Run: headless pygame with SDL's dummy video driver; simulated clock (each Clock.tick advances the game by its frame time, no real sleeping); random seed 0; keys injected as events and as key.get_pressed() state; no mouse input.
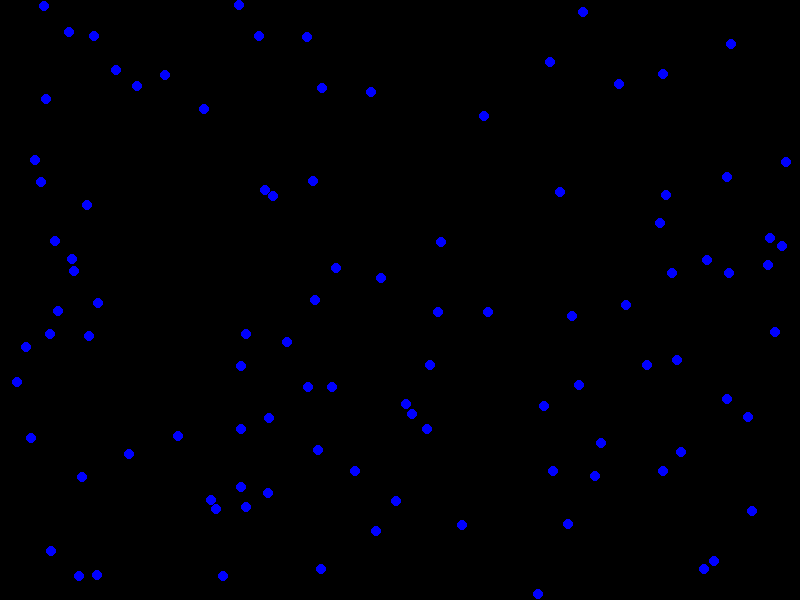
Frame 1 of 4 · flips 1–60 · no input
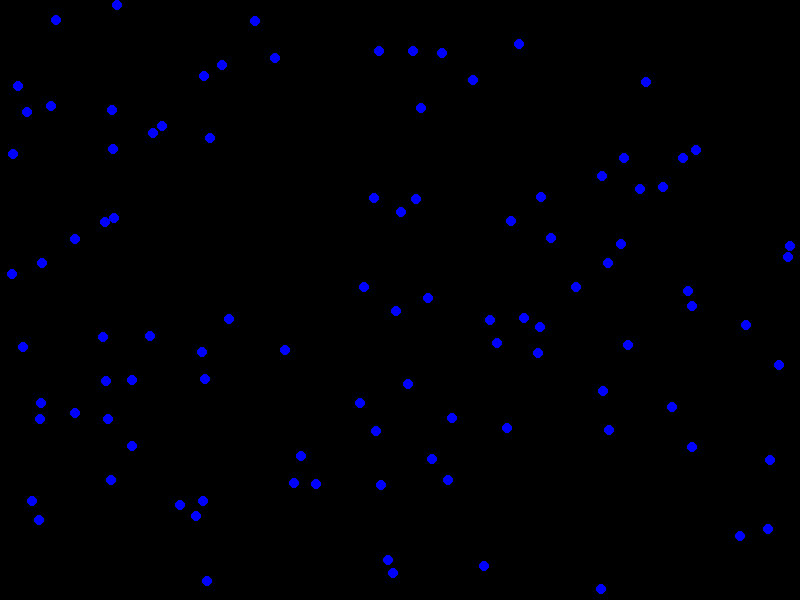
Frame 2 of 4 · flips 61–180 · tapped SPACE, RETURN · held RIGHT (→), D
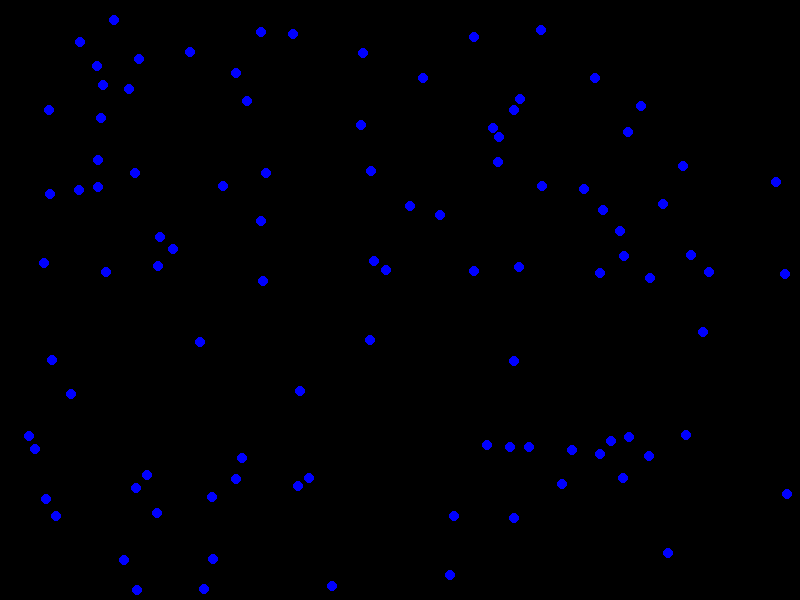
Frame 3 of 4 · flips 181–300 · held DOWN (↓), S
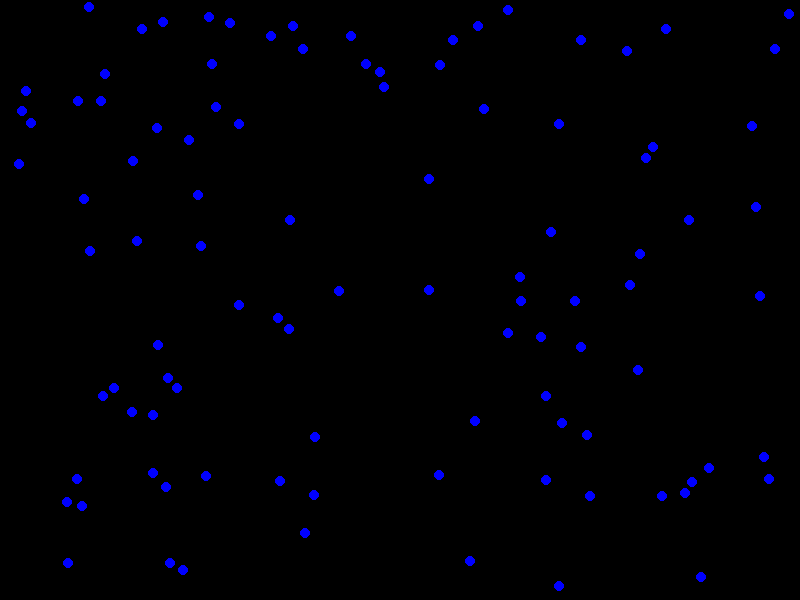
Frame 4 of 4 · flips 301–420 · held LEFT (←), A, UP (↑), W

The pygame program that drew these frames:

import pygame
import random
import math

# Initialize Pygame
pygame.init()

# Screen dimensions
WIDTH, HEIGHT = 800, 600
screen = pygame.display.set_mode((WIDTH, HEIGHT))
pygame.display.set_caption("2D Ideal Gas Simulation")

# Simulation parameters
NUM_PARTICLES = 100
TEMPERATURE = 300
PARTICLE_RADIUS = 5
MASS = 1
BOLTZMANN_CONSTANT = 1
VELOCITY_SCALE = 0.05

# Compute the average speed from temperature
average_speed = math.sqrt(2 * BOLTZMANN_CONSTANT * TEMPERATURE / MASS)

# Particle class
class Particle:
    def __init__(self, x, y, vx, vy, radius, mass):
        self.x = x
        self.y = y
        self.vx = vx
        self.vy = vy
        self.radius = radius
        self.mass = mass
        self.color = (0, 0, 255)

    def move(self):
        self.x += self.vx
        self.y += self.vy

    def wall_collision(self):
        # Collision with left or right wall
        if self.x - self.radius <= 0:
            self.vx *= -1
            self.x = self.radius
        elif self.x + self.radius >= WIDTH:
            self.vx *= -1
            self.x = WIDTH - self.radius
        # Collision with top or bottom wall
        if self.y - self.radius <= 0:
            self.vy *= -1
            self.y = self.radius
        elif self.y + self.radius >= HEIGHT:
            self.vy *= -1
            self.y = HEIGHT - self.radius

    def draw(self, screen):
        pygame.draw.circle(screen, self.color, (int(self.x), int(self.y)), self.radius)

# Collision handling function
def handle_collisions(particles):
    for i in range(len(particles)):
        p1 = particles[i]
        for j in range(i + 1, len(particles)):
            p2 = particles[j]
            dx = p2.x - p1.x
            dy = p2.y - p1.y
            distance = math.hypot(dx, dy)
            min_distance = p1.radius + p2.radius
            if distance < min_distance:
                # Overlap amount
                overlap = 0.5 * (min_distance - distance)
                # Adjust positions
                p1.x -= overlap * (dx) / distance
                p1.y -= overlap * (dy) / distance
                p2.x += overlap * (dx) / distance
                p2.y += overlap * (dy) / distance

                # Elastic collision dynamics
                nx = dx / distance
                ny = dy / distance
                tx = -ny
                ty = nx

                # Tangential velocities
                dpTan1 = p1.vx * tx + p1.vy * ty
                dpTan2 = p2.vx * tx + p2.vy * ty

                # Normal velocities
                dpNorm1 = p1.vx * nx + p1.vy * ny
                dpNorm2 = p2.vx * nx + p2.vy * ny

                # Calculate new velocities
                m1 = (dpNorm1 * (p1.mass - p2.mass) + 2 * p2.mass * dpNorm2) / (p1.mass + p2.mass)
                m2 = (dpNorm2 * (p2.mass - p1.mass) + 2 * p1.mass * dpNorm1) / (p1.mass + p2.mass)

                p1.vx = tx * dpTan1 + nx * m1
                p1.vy = ty * dpTan1 + ny * m1
                p2.vx = tx * dpTan2 + nx * m2
                p2.vy = ty * dpTan2 + ny * m2

# Particle initialization ensuring no overlaps
def create_particles():
    particles = []
    for _ in range(NUM_PARTICLES):
        while True:
            x = random.uniform(PARTICLE_RADIUS, WIDTH - PARTICLE_RADIUS)
            y = random.uniform(PARTICLE_RADIUS, HEIGHT - PARTICLE_RADIUS)
            if not any(math.hypot(p.x - x, p.y - y) < p.radius + PARTICLE_RADIUS for p in particles):
                break
        angle = random.uniform(0, 2 * math.pi)
        speed = random.gauss(average_speed, average_speed * 0.1) * VELOCITY_SCALE
        vx = speed * math.cos(angle)
        vy = speed * math.sin(angle)
        particles.append(Particle(x, y, vx, vy, PARTICLE_RADIUS, MASS))
    return particles

def main():
    clock = pygame.time.Clock()
    particles = create_particles()
    running = True

    while running:
        screen.fill((0, 0, 0))  # Clear screen

        for event in pygame.event.get():
            if event.type == pygame.QUIT:
                running = False

        # Update particles
        for particle in particles:
            particle.move()
            particle.wall_collision()

        # Handle collisions
        handle_collisions(particles)

        # Draw particles
        for particle in particles:
            particle.draw(screen)

        pygame.display.flip()  # Update the display
        clock.tick(60)  # Limit to 60 frames per second

    pygame.quit()

if __name__ == "__main__":
    main()
